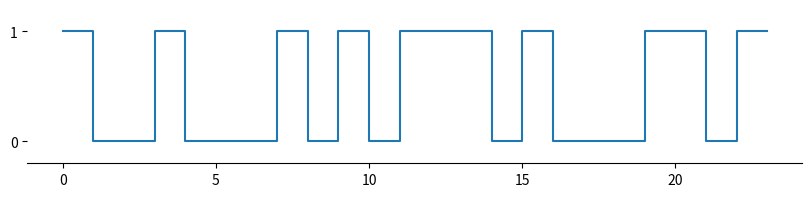

Source code (Python):
import matplotlib.pyplot as plt

# Последовательность битов
bit_sequence = '110010001010111010001101'

# Преобразование строки в список из 0 и 1
bit_list = [int(bit) for bit in bit_sequence]

# Создание координат для x оси, равных индексам списка
x_coords = list(range(len(bit_list)))

# Построение графика
plt.figure(figsize=(10, 2))
plt.plot(x_coords, bit_list, drawstyle='steps-pre')
plt.yticks([0, 1])
plt.ylim(-0.2, 1.2)

# Удаление лишних осей
plt.gca().spines['left'].set_visible(False)
plt.gca().spines['right'].set_visible(False)
plt.gca().spines['top'].set_visible(False)

# Отображение графика
plt.show()
